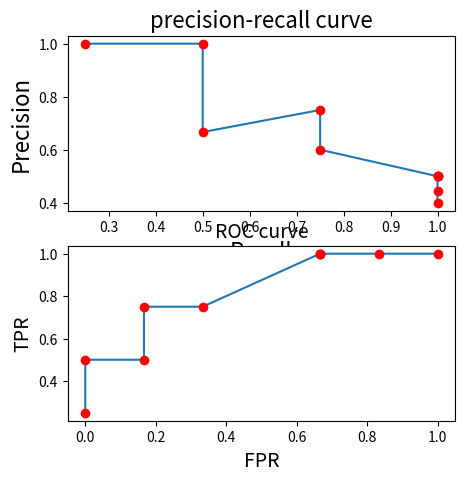

Reproduce this figure in Python.
import matplotlib.pyplot as plt
import numpy as np
pp=[['1',0.90],['0',0.40],['0',0.20],['1',0.60],['0',0.50],
    ['0',0.40],['1',0.70],['1',0.40],['0',0.65],['0',0.35]]
aa=[0.90,0.70,0.65,0.60,0.50,0.40,0.40,0.40,0.35,0.20]

recall=[]
precision=[]
TPR=[]
FPR=[]

for a in aa:
    tp=0
    fn=0
    fp=0
    tn=0
    x=0
    y=0
    for p in pp:
        if(p[0]=='1')and(p[1]>=a):
            tp=tp+1
        elif(p[0]=='1')and(p[1]<a):
            fn=fn+1
        elif(p[0]=='0')and(p[1]>=a):
            fp=fp+1
        elif(p[0]=='0')and(p[1]<a):
            tn=tn+1

    x=float(tp)/(tp+fn)
    y=float(tp)/(tp+fp)
    fpr=float(fp)/(tn+fp)

    recall.append(x)
    precision.append(y)
    TPR.append(x)
    FPR.append(fpr)
plt.figure(figsize=(5,5))
plt.subplot(2,1,1)
plt.title('precision-recall curve',fontsize=16)
plt.plot(recall,precision)
plt.plot(recall,precision,'ro')
plt.ylabel('Precision',fontsize=16)
plt.xlabel('Recall',fontsize=16)

plt.subplot(2,1,2)

plt.title('ROC curve',fontsize=14)
plt.plot(FPR,TPR)
plt.plot(FPR,TPR,'ro')
plt.ylabel('TPR',fontsize=14)
plt.xlabel('FPR',fontsize=14)
plt.show()

i=0
auc=0
while(i<9):
    auc=auc+(FPR[i+1]-FPR[i])*(TPR[i+1]+TPR[i])
    i=i+1
auc=float(auc/2)
print('auc=%.2f' % auc)